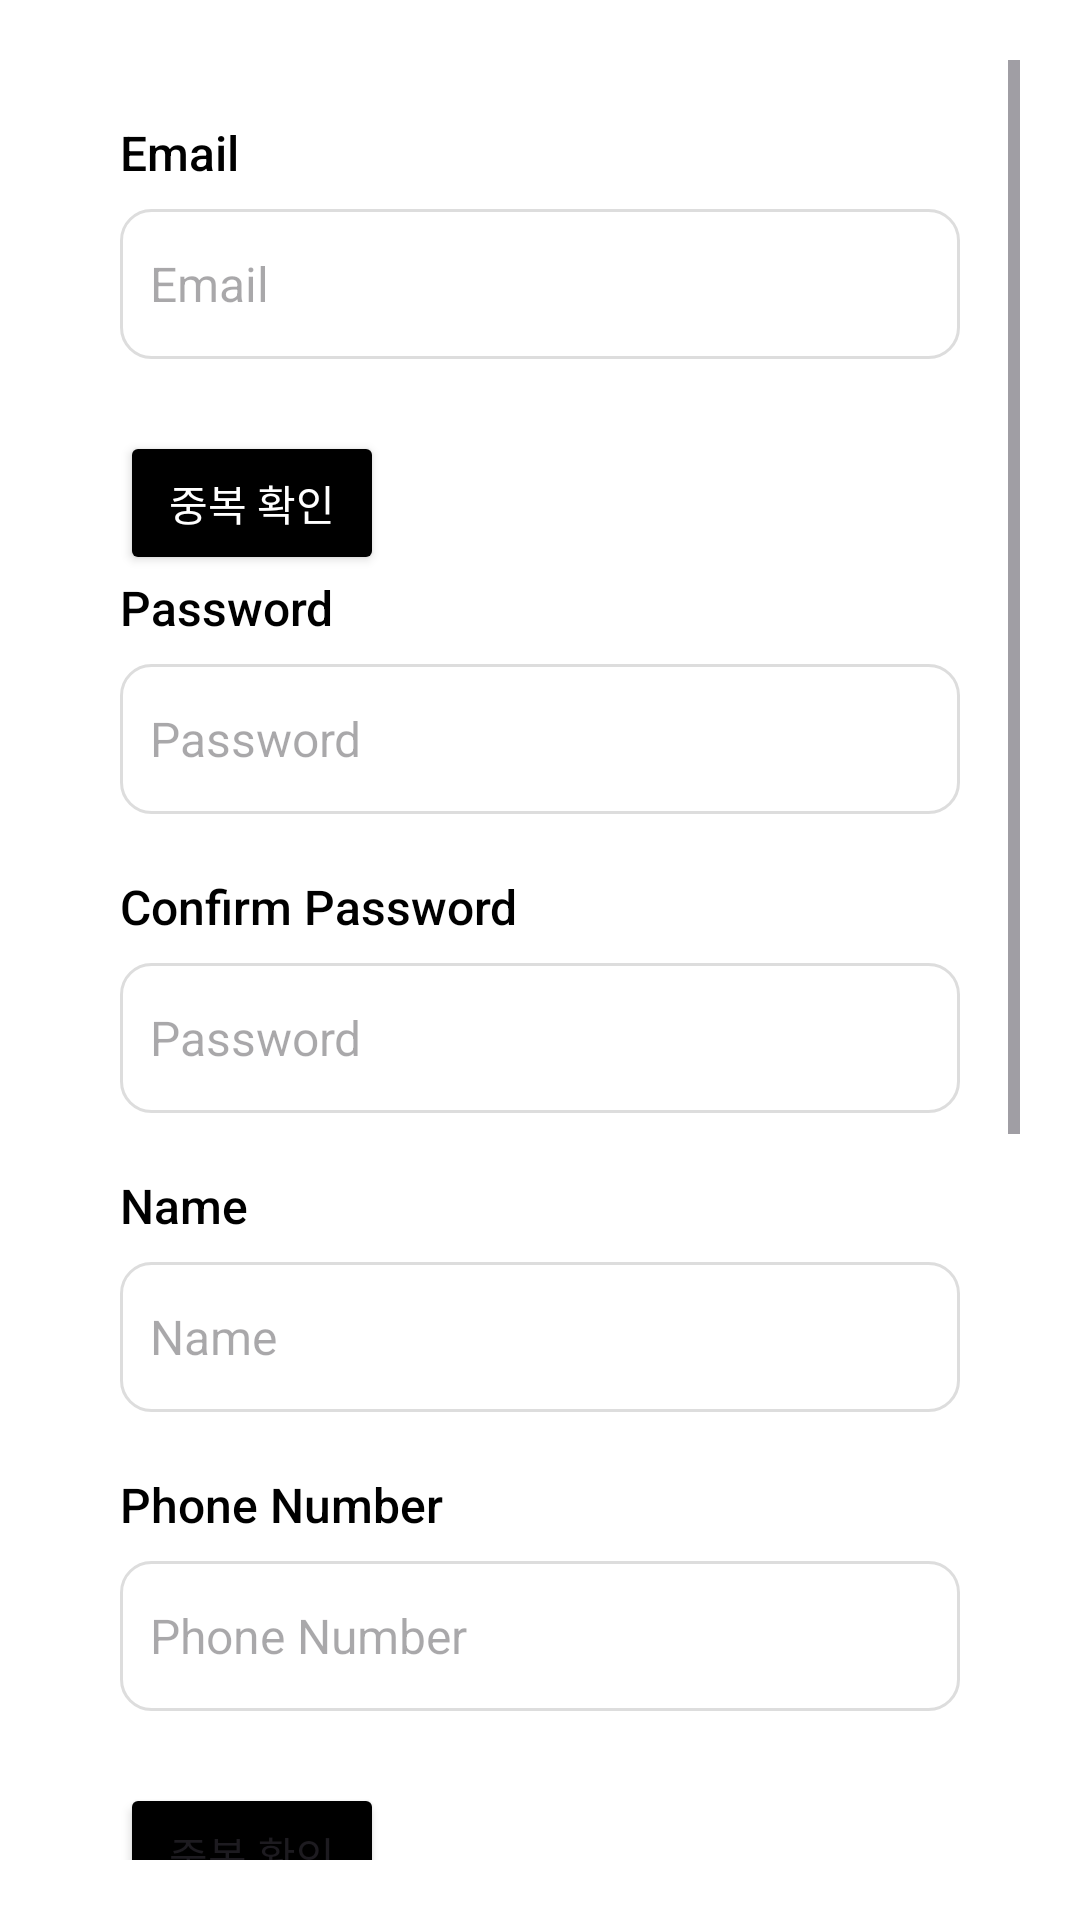

Here is an Android app screen rendered from its layout file. Give the layout XML and the strings, colors and styles it references.
<!-- AndroidManifest.xml: application theme Theme.Chairman -->
<!-- res/layout/activity_signup.xml -->
<?xml version="1.0" encoding="utf-8"?>
<RelativeLayout xmlns:android="http://schemas.android.com/apk/res/android"
    android:layout_width="match_parent"
    android:layout_height="match_parent"
    android:background="#FFFFFF"
    android:padding="20dp">

    
    <ScrollView
        android:layout_width="match_parent"
        android:layout_height="match_parent"
        android:fillViewport="true">

        <LinearLayout
            android:layout_width="match_parent"
            android:layout_height="wrap_content"
            android:orientation="vertical"
            android:padding="20dp">

            
            <LinearLayout
                android:id="@+id/userModeLayout"
                android:layout_width="match_parent"
                android:layout_height="wrap_content"
                android:orientation="vertical"
                android:visibility="visible">

                
                <TextView
                    android:layout_width="wrap_content"
                    android:layout_height="wrap_content"
                    android:text="Email"
                    android:textColor="#000000"
                    android:textSize="16sp"
                    android:fontFamily="sans-serif-medium"
                    android:layout_marginBottom="8dp"/>

                <EditText
                    android:id="@+id/editTextEmail"
                    android:layout_width="match_parent"
                    android:layout_height="50dp"
                    android:hint="Email"
                    android:background="@drawable/input_background"
                    android:padding="10dp"
                    android:textSize="16sp"
                    android:layout_marginBottom="20dp"/>

                
                <TextView
                    android:id="@+id/textViewEmailError"
                    android:layout_width="match_parent"
                    android:layout_height="wrap_content"
                    android:textColor="#FF0000"
                    android:textSize="14sp"
                    android:visibility="gone" />
                <Button
                    android:id="@+id/btnCheckEmail"
                    android:layout_width="wrap_content"
                    android:layout_height="wrap_content"
                    android:text="중복 확인"
                    android:backgroundTint="#000000"
                    android:textColor="#FFFFFF"
                    android:layout_marginTop="4dp" />

                
                <TextView
                    android:layout_width="wrap_content"
                    android:layout_height="wrap_content"
                    android:text="Password"
                    android:textColor="#000000"
                    android:textSize="16sp"
                    android:fontFamily="sans-serif-medium"
                    android:layout_marginBottom="8dp"/>

                <EditText
                    android:id="@+id/editTextPassword"
                    android:layout_width="match_parent"
                    android:layout_height="50dp"
                    android:hint="Password"
                    android:background="@drawable/input_background"
                    android:padding="10dp"
                    android:inputType="textPassword"
                    android:textSize="16sp"
                    android:layout_marginBottom="20dp"/>

                
                <TextView
                    android:id="@+id/textViewPasswordError"
                    android:layout_width="match_parent"
                    android:layout_height="wrap_content"
                    android:textColor="#FF0000"
                    android:textSize="12sp"
                    android:visibility="gone" />

                
                <TextView
                    android:layout_width="wrap_content"
                    android:layout_height="wrap_content"
                    android:layout_marginBottom="8dp"
                    android:fontFamily="sans-serif-medium"
                    android:text="Confirm Password"
                    android:textColor="#000000"
                    android:textSize="16sp" />

                <EditText
                    android:id="@+id/editTextConfirmPassword"
                    android:layout_width="match_parent"
                    android:layout_height="50dp"
                    android:layout_marginBottom="20dp"
                    android:background="@drawable/input_background"
                    android:hint="Password"
                    android:inputType="textPassword"
                    android:padding="10dp"
                    android:textSize="16sp" />

                
                <TextView
                    android:id="@+id/textViewPasswordConfirmError"
                    android:layout_width="match_parent"
                    android:layout_height="wrap_content"
                    android:textColor="#FF0000"
                    android:text="Passwords do not match."
                    android:visibility="gone"
                    android:textSize="14sp" />

                
                <TextView
                    android:layout_width="wrap_content"
                    android:layout_height="wrap_content"
                    android:text="Name"
                    android:textColor="#000000"
                    android:textSize="16sp"
                    android:fontFamily="sans-serif-medium"
                    android:layout_marginBottom="8dp"/>

                <EditText
                    android:id="@+id/editTextName"
                    android:layout_width="match_parent"
                    android:layout_height="50dp"
                    android:hint="Name"
                    android:background="@drawable/input_background"
                    android:padding="10dp"
                    android:textSize="16sp"
                    android:layout_marginBottom="20dp"/>

                
                <TextView
                    android:layout_width="wrap_content"
                    android:layout_height="wrap_content"
                    android:text="Phone Number"
                    android:textColor="#000000"
                    android:textSize="16sp"
                    android:fontFamily="sans-serif-medium"
                    android:layout_marginBottom="8dp"/>

                <EditText
                    android:id="@+id/editTextPhoneNumber"
                    android:layout_width="match_parent"
                    android:layout_height="50dp"
                    android:hint="Phone Number"
                    android:background="@drawable/input_background"
                    android:padding="10dp"
                    android:inputType="phone"
                    android:textSize="16sp"
                    android:layout_marginBottom="20dp"/>

                
                <TextView
                    android:id="@+id/textViewPhoneError"
                    android:layout_width="match_parent"
                    android:layout_height="wrap_content"
                    android:text="전화번호 형식이 잘못되었습니다. 예: 010-1234-5678"
                    android:textColor="#FF0000"
                    android:textSize="12sp"
                    android:visibility="gone" />
                <Button
                    android:id="@+id/btnCheckPhone"
                    android:layout_width="wrap_content"
                    android:layout_height="wrap_content"
                    android:text="중복 확인"
                    android:backgroundTint="#000000"
                    android:layout_marginTop="4dp" />

                
                <TextView
                    android:layout_width="wrap_content"
                    android:layout_height="wrap_content"
                    android:text="Address"
                    android:textColor="#000000"
                    android:textSize="16sp"
                    android:fontFamily="sans-serif-medium"
                    android:layout_marginBottom="8dp"/>

                <EditText
                    android:id="@+id/editTextAddress"
                    android:layout_width="match_parent"
                    android:layout_height="50dp"
                    android:hint="Address"
                    android:background="@drawable/input_background"
                    android:padding="10dp"
                    android:textSize="16sp"
                    android:layout_marginBottom="20dp"/>
            </LinearLayout>

            <LinearLayout
                android:id="@+id/adminModeLayout"
                android:layout_width="match_parent"
                android:layout_height="wrap_content"
                android:orientation="vertical"
                android:visibility="gone">

                
                <TextView
                    android:layout_width="wrap_content"
                    android:layout_height="wrap_content"
                    android:text="Code"
                    android:textColor="#000000"
                    android:textSize="16sp"
                    android:fontFamily="sans-serif-medium"
                    android:layout_marginBottom="8dp"/>

                <EditText
                    android:id="@+id/editTextCode"
                    android:layout_width="match_parent"
                    android:layout_height="50dp"
                    android:hint="Code"
                    android:background="@drawable/input_background"
                    android:padding="10dp"
                    android:textSize="16sp"
                    android:layout_marginBottom="20dp"/>
            </LinearLayout>

            
            <LinearLayout
                android:layout_width="match_parent"
                android:layout_height="wrap_content"
                android:orientation="vertical"
                android:layout_marginTop="20dp">

                
                <CheckBox
                    android:id="@+id/checkBoxTerms"
                    android:layout_width="match_parent"
                    android:layout_height="wrap_content"
                    android:text="서비스 이용약관에 동의합니다. (필수)"
                    android:layout_marginBottom="10dp" />

                
                <CheckBox
                    android:id="@+id/checkBoxPrivacy"
                    android:layout_width="match_parent"
                    android:layout_height="wrap_content"
                    android:text="개인정보 수집 및 이용에 동의합니다. (필수)"
                    android:layout_marginBottom="10dp" />

                
                <CheckBox
                    android:id="@+id/checkBoxThirdParty"
                    android:layout_width="match_parent"
                    android:layout_height="wrap_content"
                    android:text="개인정보 제3자 제공에 동의합니다. (필수)"
                    android:layout_marginBottom="10dp" />
            </LinearLayout>


            
            <Button
                android:id="@+id/btnSignUp"
                android:layout_width="match_parent"
                android:layout_height="50dp"
                android:text="회원가입"
                android:backgroundTint="#000000"
                android:textColor="#FFFFFF"
                android:layout_marginTop="20dp"/>
        </LinearLayout>
    </ScrollView>
</RelativeLayout>
<!-- resources referenced by this layout -->
<resources>
  <!-- drawable input_background (drawable) -->
  <shape xmlns:android="http://schemas.android.com/apk/res/android">
      <solid android:color="#FFFFFF" />
      <corners android:radius="10dp" />
      <stroke android:width="1dp" android:color="#DDDDDD" />
  </shape>
  <style name="Theme.Chairman" parent="Base.Theme.Chairman" />
  <style name="Base.Theme.Chairman" parent="Theme.Material3.DayNight.NoActionBar">
          
          
          <item name="colorPrimaryLight">@color/colorPrimaryLight</item>
      </style>
  <color name="colorPrimaryLight">#FFBB86FC</color>
</resources>
